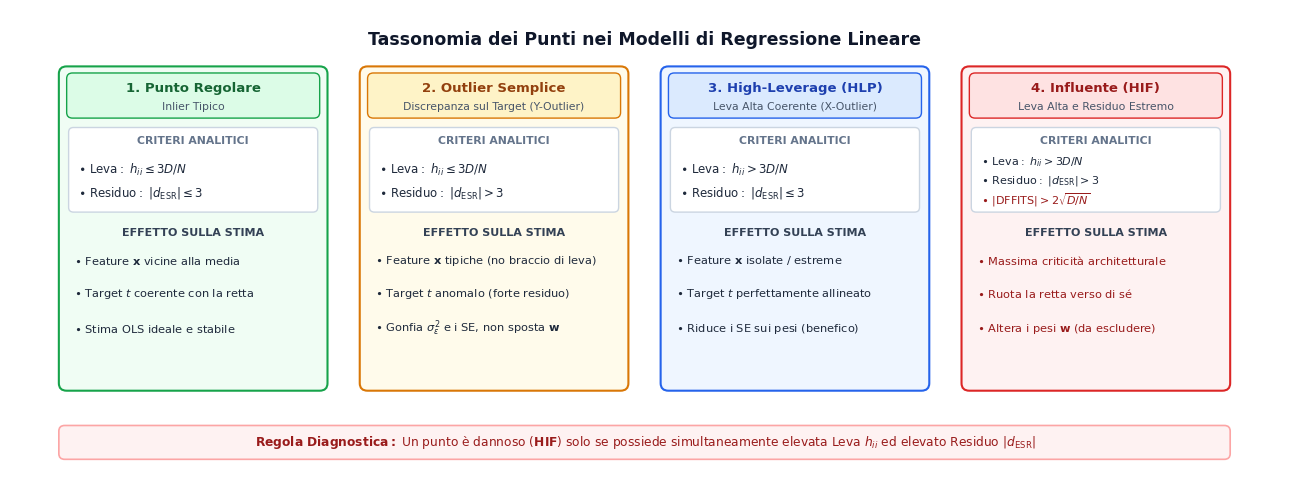

This chart was generated by the following Python code: (Note: this script raises an exception after producing the figure.)
import os
import matplotlib
matplotlib.use('Agg')
matplotlib.rcParams['svg.fonttype'] = 'path'
matplotlib.rcParams['font.sans-serif'] = 'DejaVu Sans'
matplotlib.rcParams['font.family'] = 'sans-serif'
matplotlib.rcParams['mathtext.fontset'] = 'dejavusans'

import matplotlib.pyplot as plt
import matplotlib.patches as patches
from matplotlib.patches import FancyBboxPatch

def generate_svg(output_path):
    fig_w, fig_h = 13.0, 5.0
    fig, ax = plt.subplots(figsize=(fig_w, fig_h), dpi=300)
    fig.patch.set_facecolor('#ffffff')
    ax.set_facecolor('#ffffff')
    ax.set_xlim(0, 13.0)
    ax.set_ylim(0, 5.0)
    ax.axis('off')

    # Titolo Superiore
    ax.text(6.5, 4.68, "Tassonomia dei Punti nei Modelli di Regressione Lineare",
            fontsize=12.5, weight='bold', ha='center', va='center', color='#0F172A')

    # Definizione delle 4 Schede (Cards)
    card_w = 2.75
    card_h = 3.45
    card_y = 0.95
    xs = [0.50, 3.58, 6.66, 9.74]

    configs = [
        {
            'x': xs[0],
            'title': "1. Punto Regolare",
            'subtitle': "Inlier Tipico",
            'color_bg': "#F0FDF4",
            'color_border': "#16A34A",
            'color_title': "#166534",
            'color_badge': "#DCFCE7",
            'criteri': [
                r"$\bullet\ \mathrm{Leva:}\ h_{ii} \leq 3D/N$",
                r"$\bullet\ \mathrm{Residuo:}\ |d_{\mathrm{ESR}}| \leq 3$"
            ],
            'proprieta': [
                r"$\bullet$ Feature $\mathbf{x}$ vicine alla media",
                r"$\bullet$ Target $t$ coerente con la retta",
                r"$\bullet$ Stima OLS ideale e stabile"
            ]
        },
        {
            'x': xs[1],
            'title': "2. Outlier Semplice",
            'subtitle': "Discrepanza sul Target (Y-Outlier)",
            'color_bg': "#FFFBEB",
            'color_border': "#D97706",
            'color_title': "#92400E",
            'color_badge': "#FEF3C7",
            'criteri': [
                r"$\bullet\ \mathrm{Leva:}\ h_{ii} \leq 3D/N$",
                r"$\bullet\ \mathrm{Residuo:}\ |d_{\mathrm{ESR}}| > 3$"
            ],
            'proprieta': [
                r"$\bullet$ Feature $\mathbf{x}$ tipiche (no braccio di leva)",
                r"$\bullet$ Target $t$ anomalo (forte residuo)",
                r"$\bullet$ Gonfia $\sigma_\epsilon^2$ e i SE, non sposta $\mathbf{w}$"
            ]
        },
        {
            'x': xs[2],
            'title': "3. High-Leverage (HLP)",
            'subtitle': "Leva Alta Coerente (X-Outlier)",
            'color_bg': "#EFF6FF",
            'color_border': "#2563EB",
            'color_title': "#1E40AF",
            'color_badge': "#DBEAFE",
            'criteri': [
                r"$\bullet\ \mathrm{Leva:}\ h_{ii} > 3D/N$",
                r"$\bullet\ \mathrm{Residuo:}\ |d_{\mathrm{ESR}}| \leq 3$"
            ],
            'proprieta': [
                r"$\bullet$ Feature $\mathbf{x}$ isolate / estreme",
                r"$\bullet$ Target $t$ perfettamente allineato",
                r"$\bullet$ Riduce i SE sui pesi (benefico)"
            ]
        },
        {
            'x': xs[3],
            'title': "4. Influente (HIF)",
            'subtitle': "Leva Alta e Residuo Estremo",
            'color_bg': "#FEF2F2",
            'color_border': "#DC2626",
            'color_title': "#991B1B",
            'color_badge': "#FEE2E2",
            'criteri': [
                r"$\bullet\ \mathrm{Leva:}\ h_{ii} > 3D/N$",
                r"$\bullet\ \mathrm{Residuo:}\ |d_{\mathrm{ESR}}| > 3$",
                r"$\bullet\ |\mathrm{DFFITS}| > 2\sqrt{D/N}$"
            ],
            'proprieta': [
                r"$\bullet$ Massima criticità architetturale",
                r"$\bullet$ Ruota la retta verso di sé",
                r"$\bullet$ Altera i pesi $\mathbf{w}$ (da escludere)"
            ]
        }
    ]

    for cfg in configs:
        x = cfg['x']
        # Contenitore Principale
        box = FancyBboxPatch((x, card_y), card_w, card_h, boxstyle='round,pad=0.0,rounding_size=0.08',
                             facecolor=cfg['color_bg'], edgecolor=cfg['color_border'], linewidth=1.5)
        ax.add_patch(box)

        # Header Badge
        header_y = card_y + card_h - 0.55
        header_box = FancyBboxPatch((x + 0.08, header_y), card_w - 0.16, 0.48,
                                    boxstyle='round,pad=0.0,rounding_size=0.06',
                                    facecolor=cfg['color_badge'], edgecolor=cfg['color_border'], linewidth=1.0)
        ax.add_patch(header_box)
        ax.text(x + card_w/2, header_y + 0.31, cfg['title'],
                fontsize=9.5, weight='bold', ha='center', va='center', color=cfg['color_title'])
        ax.text(x + card_w/2, header_y + 0.12, cfg['subtitle'],
                fontsize=7.8, ha='center', va='center', color='#475569')

        # Box Criteri Diagnostici
        crit_box_y = card_y + card_h - 1.55
        crit_box_h = 0.90
        crit_box = FancyBboxPatch((x + 0.10, crit_box_y), card_w - 0.20, crit_box_h,
                                  boxstyle='round,pad=0.0,rounding_size=0.05',
                                  facecolor='#FFFFFF', edgecolor='#CBD5E1', linewidth=1.0)
        ax.add_patch(crit_box)

        ax.text(x + card_w/2, crit_box_y + crit_box_h - 0.14, "CRITERI ANALITICI",
                fontsize=7.8, weight='bold', ha='center', va='center', color='#64748B')

        if len(cfg['criteri']) == 2:
            ax.text(x + 0.20, crit_box_y + 0.45, cfg['criteri'][0],
                    fontsize=8.5, ha='left', va='center', color='#1E293B')
            ax.text(x + 0.20, crit_box_y + 0.20, cfg['criteri'][1],
                    fontsize=8.5, ha='left', va='center', color='#1E293B')
        else:
            ax.text(x + 0.20, crit_box_y + 0.53, cfg['criteri'][0],
                    fontsize=8.0, ha='left', va='center', color='#1E293B')
            ax.text(x + 0.20, crit_box_y + 0.33, cfg['criteri'][1],
                    fontsize=8.0, ha='left', va='center', color='#1E293B')
            ax.text(x + 0.20, crit_box_y + 0.13, cfg['criteri'][2],
                    fontsize=8.0, ha='left', va='center', color='#991B1B')

        # Sezione Proprietà ed Effetti
        prop_y = crit_box_y - 0.22
        ax.text(x + card_w/2, prop_y, "EFFETTO SULLA STIMA",
                fontsize=8.0, weight='bold', ha='center', va='center', color='#334155')

        # 3 Righe di Proprietà spaziate con rigore (y = 1.85, 1.45, 1.08)
        y_lines = [prop_y - 0.30, prop_y - 0.65, prop_y - 1.02]
        for y_pos, prop_txt in zip(y_lines, cfg['proprieta']):
            color_txt = '#991B1B' if ('altera' in prop_txt.lower() or 'criticità' in prop_txt.lower() or 'ruota' in prop_txt.lower()) else '#1E293B'
            ax.text(x + 0.16, y_pos, prop_txt, fontsize=8.2, ha='left', va='center', color=color_txt)

    # Banner Diagnostico Inferiore
    banner_y = 0.40
    banner_box = FancyBboxPatch((0.50, banner_y - 0.18), 11.99, 0.36,
                                boxstyle='round,pad=0.0,rounding_size=0.06',
                                facecolor='#FEF2F2', edgecolor='#FCA5A5', linewidth=1.2)
    ax.add_patch(banner_box)
    ax.text(6.5, banner_y,
            r"$\mathbf{Regola\ Diagnostica:}$ Un punto è dannoso ($\mathbf{HIF}$) solo se possiede simultaneamente elevata Leva $h_{ii}$ ed elevato Residuo $|d_{\mathrm{ESR}}|$",
            fontsize=8.8, ha='center', va='center', color='#991B1B')

    plt.tight_layout()
    plt.savefig(output_path, facecolor='#ffffff', bbox_inches='tight')
    plt.close()
    print(f"Generated {output_path} successfully.")

if __name__ == '__main__':
    out_svg = "Anno 1/Machine Learning/immagini/fig_ex_3_tassonomia_outlier_hlp.svg"
    generate_svg(out_svg)
